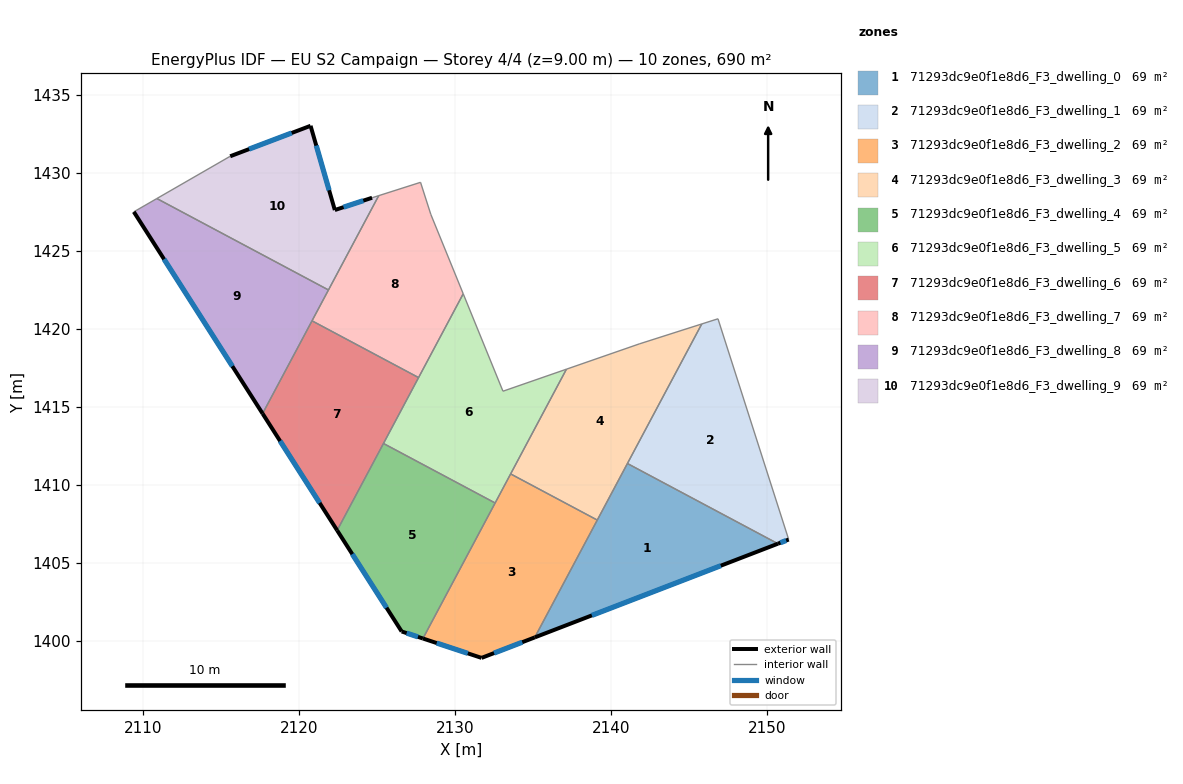
=== STOREY PLAN SPEC (per zone: floor XY polygon, exterior-wall plan segments, windows/doors) ===
zone 1: 71293dc9e0f1e8d6_F3_dwelling_0  (69.0 m²)
  floor: (2150.68, 1406.24) (2135.10, 1400.23) (2141.04, 1411.38)
  exterior wall: (2135.10, 1400.23) – (2150.68, 1406.24)  [16.7 m]
    window: (2138.76, 1401.64) – (2147.03, 1404.83)  [14.1 m²]
  interior walls: 3
zone 2: 71293dc9e0f1e8d6_F3_dwelling_1  (69.0 m²)
  floor: (2146.84, 1420.65) (2151.38, 1406.50) (2150.68, 1406.24) (2141.04, 1411.38) (2145.81, 1420.32)
  exterior wall: (2150.68, 1406.24) – (2151.38, 1406.50)  [0.7 m]
    window: (2150.85, 1406.30) – (2151.21, 1406.44)  [0.6 m²]
  interior walls: 4
zone 3: 71293dc9e0f1e8d6_F3_dwelling_2  (69.0 m²)
  floor: (2139.11, 1407.75) (2135.10, 1400.23) (2131.70, 1398.92) (2127.94, 1400.16) (2133.56, 1410.71)
  exterior wall: (2127.94, 1400.16) – (2131.70, 1398.92)  [4.0 m]
    window: (2128.82, 1399.87) – (2130.81, 1399.21)  [3.3 m²]
  exterior wall: (2131.70, 1398.92) – (2135.10, 1400.23)  [3.7 m]
    window: (2132.50, 1399.23) – (2134.30, 1399.92)  [3.1 m²]
  interior walls: 4
zone 4: 71293dc9e0f1e8d6_F3_dwelling_3  (69.0 m²)
  floor: (2145.81, 1420.32) (2139.11, 1407.75) (2133.56, 1410.71) (2137.13, 1417.42) (2141.80, 1419.04)
  interior walls: 6
zone 5: 71293dc9e0f1e8d6_F3_dwelling_4  (69.0 m²)
  floor: (2132.57, 1408.84) (2127.94, 1400.16) (2126.58, 1400.61) (2122.44, 1407.09) (2125.41, 1412.66)
  exterior wall: (2122.44, 1407.09) – (2126.58, 1400.61)  [7.7 m]
    window: (2123.41, 1405.57) – (2125.60, 1402.13)  [6.5 m²]
  exterior wall: (2126.58, 1400.61) – (2127.94, 1400.16)  [1.4 m]
    window: (2126.90, 1400.51) – (2127.62, 1400.27)  [1.2 m²]
  interior walls: 3
zone 6: 71293dc9e0f1e8d6_F3_dwelling_5  (69.0 m²)
  floor: (2137.13, 1417.42) (2132.57, 1408.84) (2125.41, 1412.66) (2130.52, 1422.25) (2133.07, 1416.01)
  interior walls: 7
zone 7: 71293dc9e0f1e8d6_F3_dwelling_6  (69.0 m²)
  floor: (2127.66, 1416.88) (2122.44, 1407.09) (2117.66, 1414.57) (2120.83, 1420.52)
  exterior wall: (2117.66, 1414.57) – (2122.44, 1407.09)  [8.9 m]
    window: (2118.78, 1412.82) – (2121.32, 1408.85)  [7.5 m²]
  interior walls: 4
zone 8: 71293dc9e0f1e8d6_F3_dwelling_7  (69.0 m²)
  floor: (2127.78, 1429.39) (2128.44, 1427.34) (2130.52, 1422.25) (2127.66, 1416.88) (2120.83, 1420.52) (2125.10, 1428.54)
  interior walls: 7
zone 9: 71293dc9e0f1e8d6_F3_dwelling_8  (69.0 m²)
  floor: (2121.88, 1422.50) (2117.66, 1414.57) (2109.41, 1427.50) (2110.89, 1428.36)
  exterior wall: (2109.41, 1427.50) – (2117.66, 1414.57)  [15.3 m]
    window: (2111.35, 1424.47) – (2115.73, 1417.61)  [12.9 m²]
  interior walls: 4
zone 10: 71293dc9e0f1e8d6_F3_dwelling_9  (69.0 m²)
  floor: (2120.74, 1433.02) (2122.29, 1427.62) (2124.68, 1428.40) (2125.10, 1428.54) (2121.88, 1422.50) (2110.89, 1428.36) (2115.59, 1431.06)
  exterior wall: (2124.68, 1428.40) – (2122.29, 1427.62)  [2.5 m]
    window: (2124.12, 1428.22) – (2122.85, 1427.80)  [2.1 m²]
  exterior wall: (2120.74, 1433.02) – (2115.59, 1431.06)  [5.5 m]
    window: (2119.53, 1432.56) – (2116.80, 1431.52)  [4.6 m²]
  exterior wall: (2122.29, 1427.62) – (2120.74, 1433.02)  [5.6 m]
    window: (2121.93, 1428.89) – (2121.10, 1431.75)  [4.7 m²]
  interior walls: 4

=== DERIVED (storey summary) ===
Building: EU S2 Campaign
Storey: 4 of 4  (floor level z = 9.00 m)
Storey gross floor area: 689.7 m²
Zones on this storey: 10
  - 71293dc9e0f1e8d6_F3_dwelling_0: floor 69.0 m²; exterior wall 16.7 m (50.1 m²); 1 window(s) 14.1 m²; WWR 28.1%
  - 71293dc9e0f1e8d6_F3_dwelling_1: floor 69.0 m²; exterior wall 0.7 m (2.2 m²); 1 window(s) 0.6 m²; WWR 28.1%
  - 71293dc9e0f1e8d6_F3_dwelling_2: floor 69.0 m²; exterior wall 7.6 m (22.8 m²); 2 window(s) 6.4 m²; WWR 28.1%
  - 71293dc9e0f1e8d6_F3_dwelling_3: floor 69.0 m²
  - 71293dc9e0f1e8d6_F3_dwelling_4: floor 69.0 m²; exterior wall 9.1 m (27.4 m²); 2 window(s) 7.7 m²; WWR 28.1%
  - 71293dc9e0f1e8d6_F3_dwelling_5: floor 69.0 m²
  - 71293dc9e0f1e8d6_F3_dwelling_6: floor 69.0 m²; exterior wall 8.9 m (26.6 m²); 1 window(s) 7.5 m²; WWR 28.1%
  - 71293dc9e0f1e8d6_F3_dwelling_7: floor 69.0 m²
  - 71293dc9e0f1e8d6_F3_dwelling_8: floor 69.0 m²; exterior wall 15.3 m (46.0 m²); 1 window(s) 12.9 m²; WWR 28.1%
  - 71293dc9e0f1e8d6_F3_dwelling_9: floor 69.0 m²; exterior wall 13.6 m (40.9 m²); 3 window(s) 11.5 m²; WWR 28.1%
Zone adjacency (shared interzone walls):
  - 71293dc9e0f1e8d6_F3_dwelling_0 ↔ 71293dc9e0f1e8d6_F3_dwelling_1
  - 71293dc9e0f1e8d6_F3_dwelling_0 ↔ 71293dc9e0f1e8d6_F3_dwelling_2
  - 71293dc9e0f1e8d6_F3_dwelling_0 ↔ 71293dc9e0f1e8d6_F3_dwelling_3
  - 71293dc9e0f1e8d6_F3_dwelling_1 ↔ 71293dc9e0f1e8d6_F3_dwelling_3
  - 71293dc9e0f1e8d6_F3_dwelling_2 ↔ 71293dc9e0f1e8d6_F3_dwelling_3
  - 71293dc9e0f1e8d6_F3_dwelling_2 ↔ 71293dc9e0f1e8d6_F3_dwelling_4
  - 71293dc9e0f1e8d6_F3_dwelling_2 ↔ 71293dc9e0f1e8d6_F3_dwelling_5
  - 71293dc9e0f1e8d6_F3_dwelling_3 ↔ 71293dc9e0f1e8d6_F3_dwelling_5
  - 71293dc9e0f1e8d6_F3_dwelling_4 ↔ 71293dc9e0f1e8d6_F3_dwelling_5
  - 71293dc9e0f1e8d6_F3_dwelling_4 ↔ 71293dc9e0f1e8d6_F3_dwelling_6
  - 71293dc9e0f1e8d6_F3_dwelling_5 ↔ 71293dc9e0f1e8d6_F3_dwelling_6
  - 71293dc9e0f1e8d6_F3_dwelling_5 ↔ 71293dc9e0f1e8d6_F3_dwelling_7
  - 71293dc9e0f1e8d6_F3_dwelling_6 ↔ 71293dc9e0f1e8d6_F3_dwelling_7
  - 71293dc9e0f1e8d6_F3_dwelling_6 ↔ 71293dc9e0f1e8d6_F3_dwelling_8
  - 71293dc9e0f1e8d6_F3_dwelling_7 ↔ 71293dc9e0f1e8d6_F3_dwelling_8
  - 71293dc9e0f1e8d6_F3_dwelling_7 ↔ 71293dc9e0f1e8d6_F3_dwelling_9
  - 71293dc9e0f1e8d6_F3_dwelling_8 ↔ 71293dc9e0f1e8d6_F3_dwelling_9